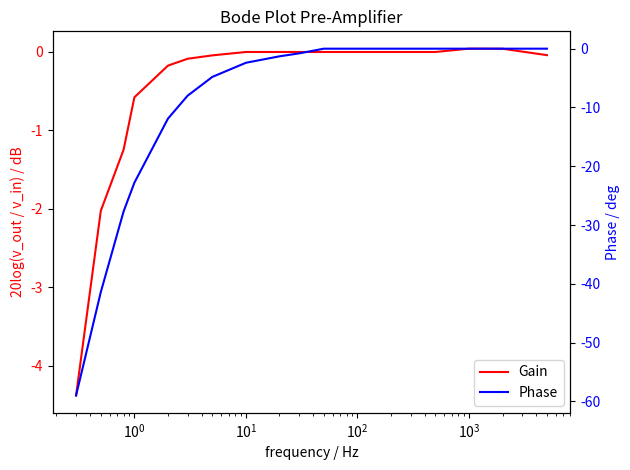

Here is the Python script that generated this plot:
#!/usr/bin/env python3
# -*- coding: utf-8 -*-
"""
Created on Wed Jan 17 16:49:13 2024

[redacted]
"""
import numpy as np
import matplotlib.pyplot as plt

v_out = [2.15, 
        2.1,
        2.06,
        2.03,
        2.02,
        2.02,
        2.02,
        2.02,
        2.02,
        2.02,
        2.01,
        2,
        1.98,
        1.89,
        1.75,
        1.6,
        1.22]

v_in= [2.16,
        2.09,
        2.05,
        2.03,
        2.02,
        2.02,
        2.02,
        2.02,
        2.02,
        2.02,
        2.02,
        2.02,
        2.02,
        2.02,
        2.02,
        2.02,
        2.02]

freq = [5000,
2000,
1000,
500,
200,
100,
50,
30,
20,
10,
5,
3,
2,
1,
0.8,
0.5,
0.3
]

phase=[0,
0,
0,
0,
0,
0,
0,
-0.8,
-1.3,
-2.4,
-4.8,
-8,
-11.9,
-22.8,
-27.7,
-41.4,
-59
]
v_out = np.array(v_out)
v_in = np.array(v_in)

A = 20*np.log10(v_out/v_in)


fig, ax1 = plt.subplots()

lns1 = ax1.semilogx(freq, A, label = 'Gain', color='r')
ax1.tick_params(axis='y', labelcolor='r')
ax2 = ax1.twinx()
lns2 = ax2.semilogx(freq, phase, label='Phase', color='b')
ax2.tick_params(axis='y', labelcolor='b')


ax1.set_xlabel("frequency / Hz")
ax1.set_ylabel("20log(v_out / v_in) / dB", color = 'r')
ax2.set_ylabel("Phase / deg", color = 'b')

# added these three lines
lns = lns1+lns2
labs = [l.get_label() for l in lns]
ax1.legend(lns, labs, loc=0)

plt.title("Bode Plot Pre-Amplifier")
fig.tight_layout()


